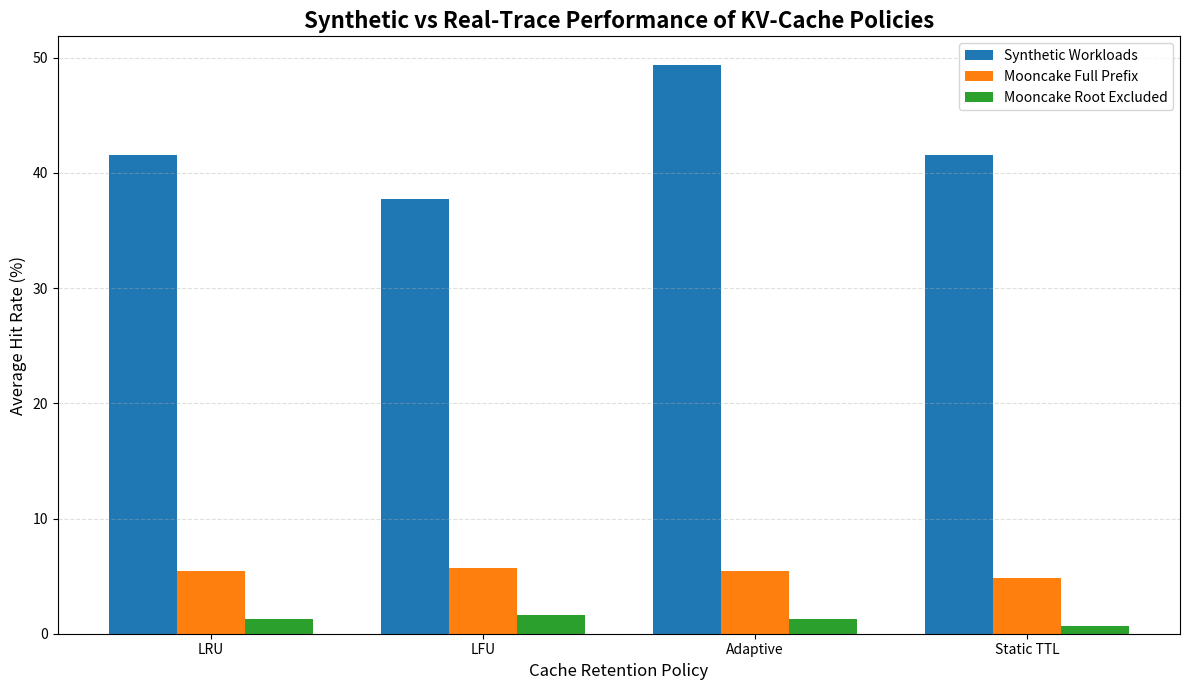

Here is the Python script that generated this plot: (Note: this script raises an exception after producing the figure.)

import matplotlib.pyplot as plt
import numpy as np

policies = ["LRU", "LFU", "Adaptive", "Static TTL"]

synthetic = [41.556667, 37.716667, 49.386667, 41.555]
full_prefix = [5.419965, 5.699411, 5.431958, 4.813934]
root_excluded = [1.306403, 1.596128, 1.316965, 0.674000]

x = np.arange(len(policies))
width = 0.25

plt.figure(figsize=(12, 7))

plt.bar(x - width, synthetic, width,
        label="Synthetic Workloads")

plt.bar(x, full_prefix, width,
        label="Mooncake Full Prefix")

plt.bar(x + width, root_excluded, width,
        label="Mooncake Root Excluded")

plt.title(
    "Synthetic vs Real-Trace Performance of KV-Cache Policies",
    fontsize=16,
    fontweight="bold"
)

plt.xlabel("Cache Retention Policy", fontsize=12)
plt.ylabel("Average Hit Rate (%)", fontsize=12)

plt.xticks(x, policies)
plt.legend()
plt.grid(axis="y", linestyle="--", alpha=0.4)

plt.tight_layout()

plt.savefig(
    "results/synthetic_vs_mooncake_comparison.png",
    dpi=300,
    bbox_inches="tight"
)

plt.show()
